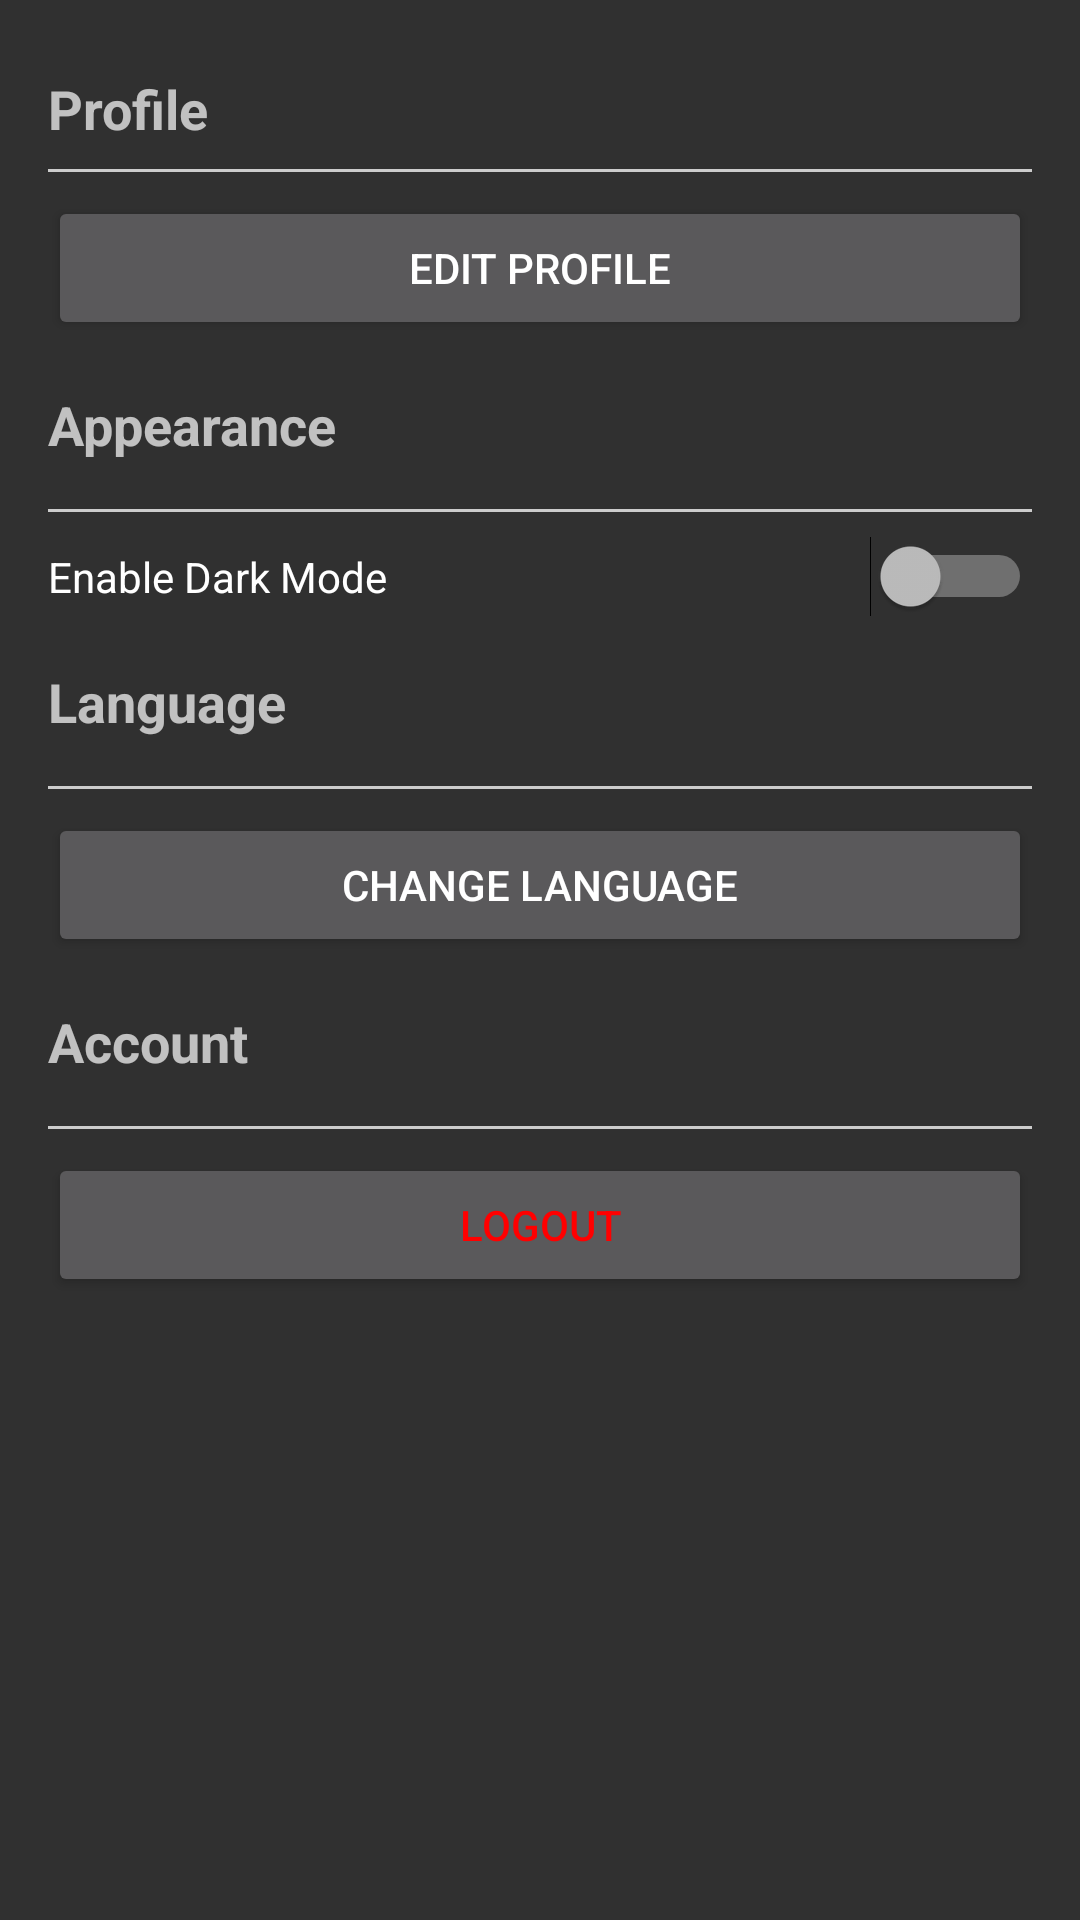

Android layout source for this screen:
<!-- AndroidManifest.xml: application theme Theme.AppCompat -->
<!-- res/layout/activity_app_setting_page.xml -->
<?xml version="1.0" encoding="utf-8"?>
<androidx.constraintlayout.widget.ConstraintLayout xmlns:android="http://schemas.android.com/apk/res/android"
    xmlns:app="http://schemas.android.com/apk/res-auto"
    xmlns:tools="http://schemas.android.com/tools"
    android:id="@+id/main"
    android:layout_width="match_parent"
    android:layout_height="match_parent"
    tools:context=".AppSettingPage">

    <ScrollView xmlns:android="http://schemas.android.com/apk/res/android"
        android:layout_width="match_parent"
        android:layout_height="match_parent">

        <LinearLayout
            android:layout_width="match_parent"
            android:layout_height="wrap_content"
            android:orientation="vertical"
            android:padding="16dp">

            
            <TextView
                android:layout_width="wrap_content"
                android:layout_height="wrap_content"
                android:text="Profile"
                android:textStyle="bold"
                android:textSize="18sp"
                android:paddingVertical="8dp" />

            <View
                android:layout_width="match_parent"
                android:layout_height="1dp"
                android:background="#CCCCCC" />

            <Button
                android:id="@+id/btn_edit_profile"
                android:layout_width="match_parent"
                android:layout_height="wrap_content"
                android:text="Edit Profile"
                android:layout_marginTop="8dp" />

            
            <TextView
                android:layout_width="wrap_content"
                android:layout_height="wrap_content"
                android:text="Appearance"
                android:textStyle="bold"
                android:textSize="18sp"
                android:paddingVertical="16dp" />

            <View
                android:layout_width="match_parent"
                android:layout_height="1dp"
                android:background="#CCCCCC" />

            <Switch
                android:id="@+id/switch_dark_mode"
                android:layout_width="match_parent"
                android:layout_height="wrap_content"
                android:text="Enable Dark Mode"
                android:layout_marginTop="8dp" />

            
            <TextView
                android:layout_width="wrap_content"
                android:layout_height="wrap_content"
                android:text="Language"
                android:textStyle="bold"
                android:textSize="18sp"
                android:paddingVertical="16dp" />

            <View
                android:layout_width="match_parent"
                android:layout_height="1dp"
                android:background="#CCCCCC" />

            <Button
                android:id="@+id/btn_change_language"
                android:layout_width="match_parent"
                android:layout_height="wrap_content"
                android:text="Change Language"
                android:layout_marginTop="8dp" />

            
            <TextView
                android:layout_width="wrap_content"
                android:layout_height="wrap_content"
                android:text="Account"
                android:textStyle="bold"
                android:textSize="18sp"
                android:paddingVertical="16dp" />

            <View
                android:layout_width="match_parent"
                android:layout_height="1dp"
                android:background="#CCCCCC" />

            <Button
                android:id="@+id/btn_logout"
                android:layout_width="match_parent"
                android:layout_height="wrap_content"
                android:text="Logout"
                android:layout_marginTop="8dp"
                android:textColor="#FF0000" />

        </LinearLayout>
    </ScrollView>

</androidx.constraintlayout.widget.ConstraintLayout>
<!-- resources referenced by this layout -->
<resources>

</resources>
